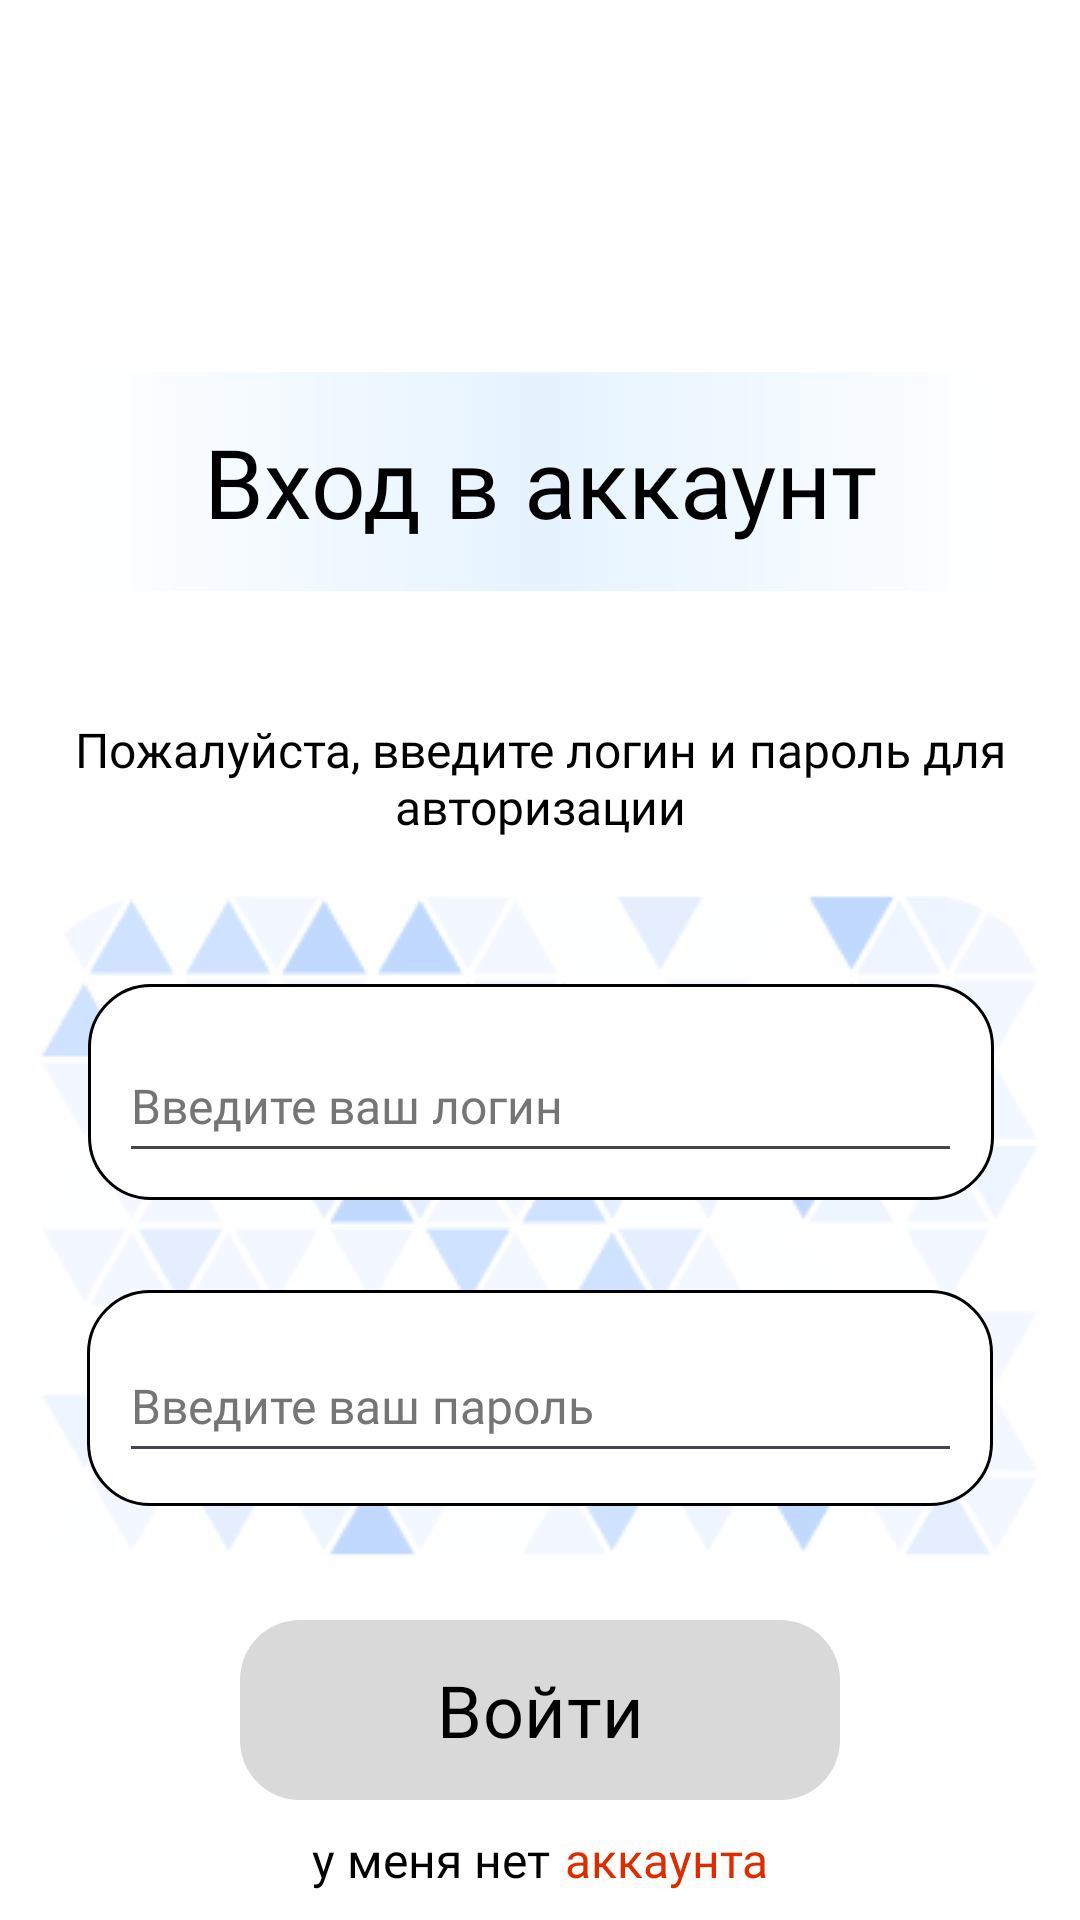

Layout XML and referenced resources for this Android screen:
<!-- AndroidManifest.xml: application theme Theme.Power -->
<!-- res/layout/activity_login.xml -->
<?xml version="1.0" encoding="utf-8"?>
<androidx.constraintlayout.widget.ConstraintLayout xmlns:android="http://schemas.android.com/apk/res/android"
    xmlns:app="http://schemas.android.com/apk/res-auto"
    xmlns:tools="http://schemas.android.com/tools"
    android:id="@+id/main"
    android:layout_width="match_parent"
    android:layout_height="match_parent"
    android:background="@color/white"
    android:textAlignment="textEnd"
    tools:context=".LoginActivity">


    <ImageView
        android:id="@+id/imageView4"
        android:layout_width="390sp"
        android:layout_height="844sp"
        app:layout_constraintEnd_toEndOf="parent"
        app:layout_constraintStart_toStartOf="parent"
        app:layout_constraintTop_toTopOf="parent"
        app:srcCompat="@drawable/background"
        android:contentDescription="@string/background"
        tools:ignore="VisualLintBounds" />

    <TextView
        android:id="@+id/textView"
        android:layout_width="312sp"
        android:layout_height="73sp"
        android:layout_marginTop="124dp"
        android:background="@drawable/gradient_1"
        android:fontFamily="@font/uefa_titling"
        android:gravity="center"
        android:text="@string/loginaccount"
        android:textAlignment="center"
        android:textColor="#000000"
        android:textColorLink="#000000"
        android:textSize="32sp"
        app:layout_constraintEnd_toEndOf="parent"
        app:layout_constraintHorizontal_bias="0.5"
        app:layout_constraintStart_toStartOf="parent"
        app:layout_constraintTop_toTopOf="parent"
        tools:ignore="TextSizeCheck" />

    <ImageView
        android:id="@+id/imageView5"
        android:layout_width="wrap_content"
        android:layout_height="wrap_content"
        android:layout_marginTop="328dp"
        android:background="@android:color/transparent"
        android:contentDescription="@string/error_strokepanel"
        app:layout_constraintEnd_toEndOf="parent"
        app:layout_constraintHorizontal_bias="0.504"
        app:layout_constraintStart_toStartOf="parent"
        app:layout_constraintTop_toTopOf="parent"
        app:srcCompat="@drawable/strokepanel" />

    <ImageView
        android:id="@+id/imageView6"
        android:layout_width="wrap_content"
        android:layout_height="wrap_content"
        android:layout_marginTop="430dp"
        android:background="@android:color/transparent"
        android:contentDescription="@string/error_strokepanel"
        app:layout_constraintEnd_toEndOf="parent"
        app:layout_constraintStart_toStartOf="parent"
        app:layout_constraintTop_toTopOf="parent"
        app:srcCompat="@drawable/strokepanel" />

    <TextView
        android:id="@+id/login_title"
        android:layout_width="311sp"
        android:layout_height="40sp"
        android:layout_marginTop="239dp"
        android:fontFamily="@font/montserrat"
        android:gravity="center"
        android:text="@string/enter_loginpassword"
        android:textColor="@color/black"
        android:textSize="16sp"
        app:layout_constraintEnd_toEndOf="parent"
        app:layout_constraintStart_toStartOf="parent"
        app:layout_constraintTop_toTopOf="parent"
        tools:ignore="TextSizeCheck" />

    <EditText
        android:id="@+id/login_et"
        android:layout_width="281sp"
        android:layout_height="48dp"
        android:layout_marginTop="343dp"
        android:autofillHints="Username"
        android:fontFamily="@font/montserrat"
        android:hint="@string/enter_login"
        android:inputType="text"
        android:textColor="@color/black"
        android:textColorHint="#757575"
        android:textSize="16sp"
        app:layout_constraintEnd_toEndOf="parent"
        app:layout_constraintStart_toStartOf="parent"
        app:layout_constraintTop_toTopOf="parent" />

    <EditText
        android:id="@+id/password_et"
        android:layout_width="281sp"
        android:layout_height="48sp"
        android:layout_marginTop="443dp"
        android:autofillHints="password"
        android:fontFamily="@font/montserrat"
        android:hint="@string/enter_password"
        android:inputType="textPassword"
        android:textColor="@color/black"
        android:textColorHint="#757575"
        android:textSize="16sp"
        app:layout_constraintEnd_toEndOf="parent"
        app:layout_constraintStart_toStartOf="parent"
        app:layout_constraintTop_toTopOf="parent" />

    <Button
        android:id="@+id/login_btn"
        android:layout_width="200dp"
        android:layout_height="60dp"
        android:layout_marginTop="540dp"
        android:background="@drawable/custom_button1"
        app:backgroundTint="@null"
        android:fontFamily="@font/uefa_regular"
        android:text="@string/login"
        android:textColor="@color/black"
        android:textSize="24sp"
        app:layout_constraintEnd_toEndOf="parent"
        app:layout_constraintStart_toStartOf="parent"
        app:layout_constraintTop_toTopOf="parent" />

    <LinearLayout
        android:layout_width="wrap_content"
        android:layout_height="25dp"
        android:layout_marginTop="609dp"
        android:orientation="horizontal"
        app:layout_constraintEnd_toEndOf="parent"
        app:layout_constraintStart_toStartOf="parent"
        app:layout_constraintTop_toTopOf="parent"
        tools:ignore="TextSizeCheck">


        <TextView
            android:layout_width="wrap_content"
            android:layout_height="wrap_content"
            android:fontFamily="@font/montserrat"
            android:text="@string/i_dont_have"
            android:textColor="@color/black"
            android:textSize="16sp" />

        <TextView
            android:id="@+id/go_to_register_activity_tv"
            android:layout_width="wrap_content"
            android:layout_height="wrap_content"
            android:layout_marginStart="5dp"
            android:fontFamily="@font/montserrat"
            android:onClick="onTextViewClick"
            android:text="@string/akka"
            android:textColor="#DD2C00"
            android:textSize="16sp"
            tools:ignore="TouchTargetSizeCheck" />
    </LinearLayout>


</androidx.constraintlayout.widget.ConstraintLayout>
<!-- resources referenced by this layout -->
<resources>
  <color name="black">#FF000000</color>
  <color name="white">#FFFFFFFF</color>
  <!-- drawable background: png bitmap (drawable, 47762 bytes) -->
  <!-- drawable custom_button1 (drawable) -->
  <?xml version="1.0" encoding="utf-8"?>
  <shape xmlns:android="http://schemas.android.com/apk/res/android" android:shape="rectangle">
      <solid
          android:color="@color/gray"/>
      <corners
          android:radius="20dp"/>
      </shape>
  <!-- drawable gradient_1 (drawable) -->
  <?xml version="1.0" encoding="utf-8"?>
  <shape android:shape="rectangle"
      xmlns:android="http://schemas.android.com/apk/res/android">
      <gradient android:startColor="@color/white" android:centerColor="#E5F3FF" android:endColor="@color/white" android:type="linear"/>
  </shape>
  <!-- drawable strokepanel (drawable) -->
  <vector xmlns:android="http://schemas.android.com/apk/res/android"
      android:width="302dp"
      android:height="72dp"
      android:viewportWidth="302"
      android:viewportHeight="72">
    <path
        android:strokeWidth="1"
        android:pathData="M21,0.5L281,0.5A20.5,20.5 0,0 1,301.5 21L301.5,51A20.5,20.5 0,0 1,281 71.5L21,71.5A20.5,20.5 0,0 1,0.5 51L0.5,21A20.5,20.5 0,0 1,21 0.5z"
        android:fillColor="#ffffff"
        android:strokeColor="#000000"/>
  </vector>
  <string name="akka">аккаунта</string>
  <string name="background">background_error</string>
  <string name="enter_login">Введите ваш логин</string>
  <string name="enter_loginpassword">Пожалуйста, введите логин и пароль для авторизации</string>
  <string name="enter_password">Введите ваш пароль</string>
  <string name="error_strokepanel">StrokePanel</string>
  <string name="i_dont_have">у меня нет</string>
  <string name="login">Войти</string>
  <string name="loginaccount">Вход в аккаунт</string>
  <style name="Theme.Power" parent="Base.Theme.Power" />
  <color name="gray">#D9D9D9</color>
  <style name="Base.Theme.Power" parent="Theme.Material3.DayNight.NoActionBar">
          
          
      <item name="android:statusBarColor" tools:targetApi="l">@color/white</item>
      </style>
</resources>
